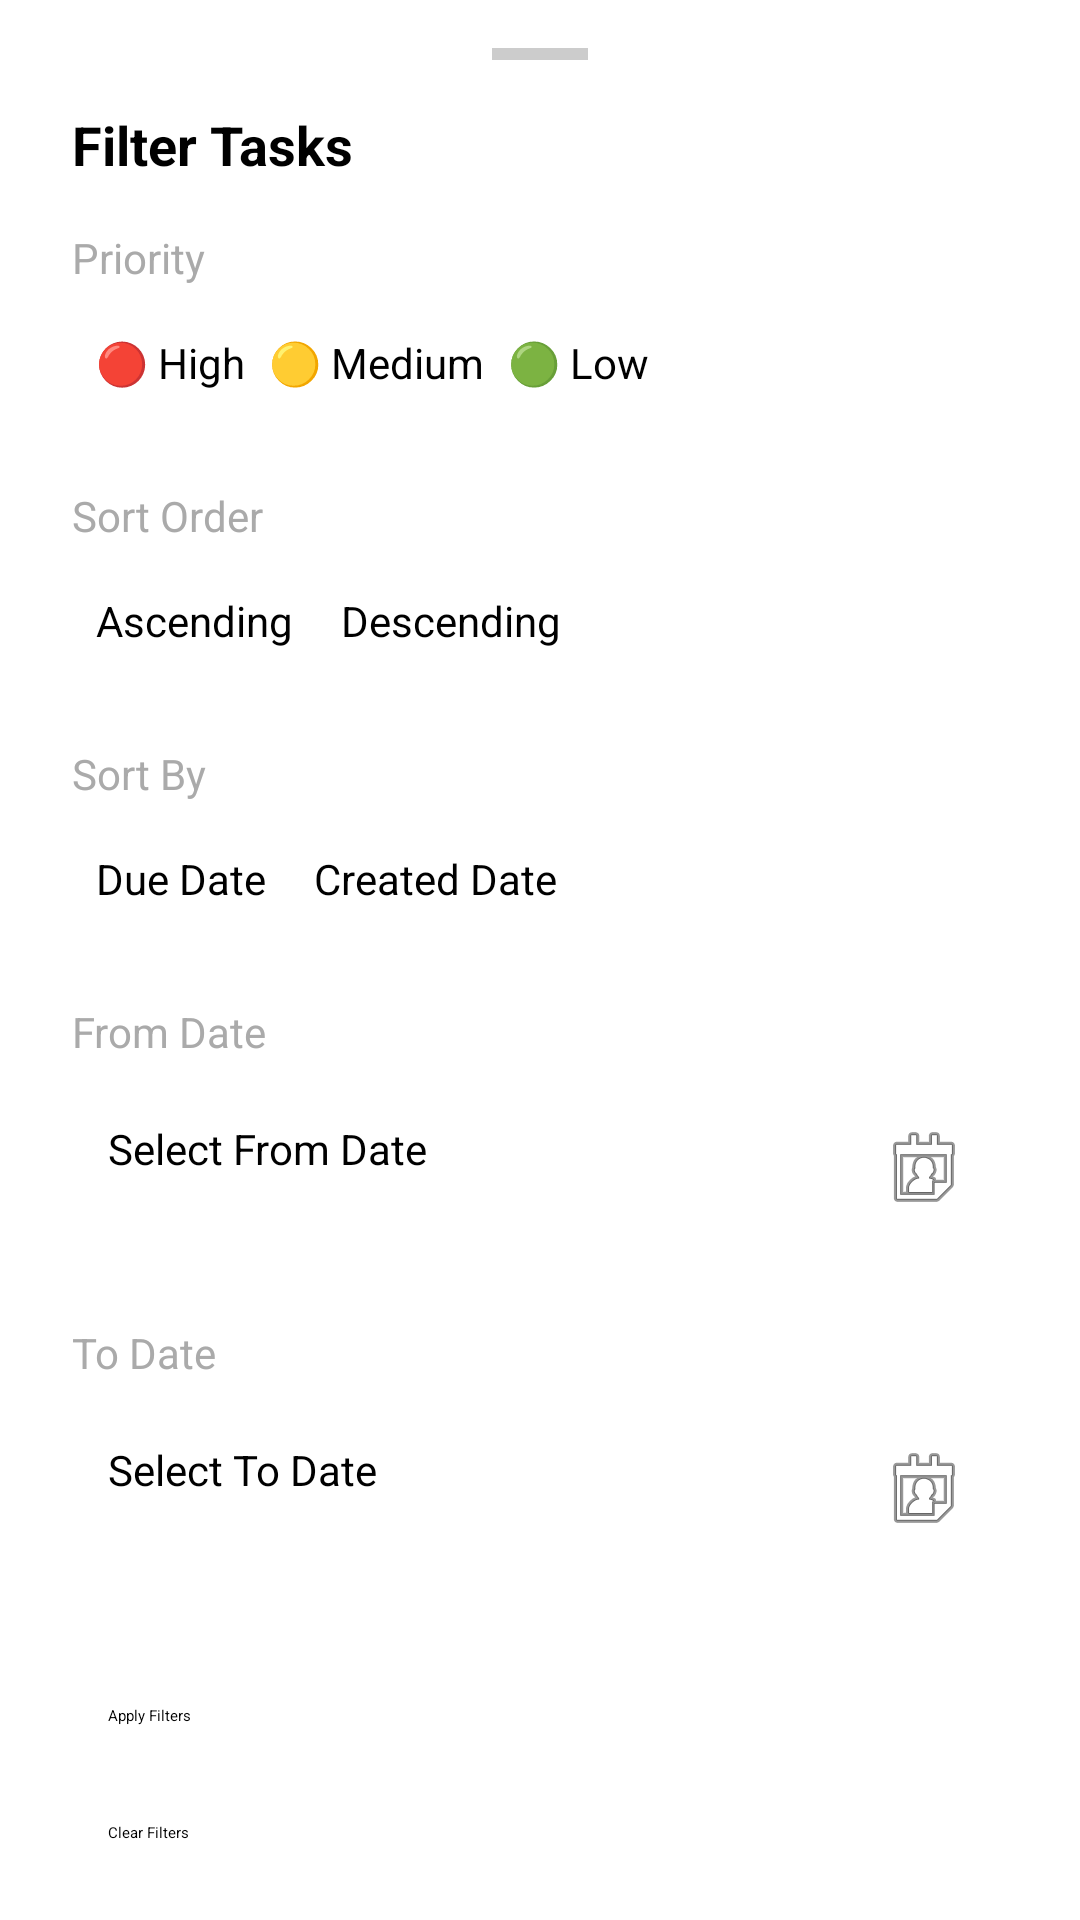

Produce the Android XML layout that renders to this screen, including the resource entries it uses.
<!-- AndroidManifest.xml: application theme Theme.TaskEase -->
<!-- res/layout/bottom_sheet_filter.xml -->
<?xml version="1.0" encoding="utf-8"?>
<ScrollView xmlns:android="http://schemas.android.com/apk/res/android"
    xmlns:app="http://schemas.android.com/apk/res-auto"
    android:id="@+id/filterLayout"
    android:layout_width="match_parent"
    android:layout_height="wrap_content"
    android:background="@android:color/white"
    android:paddingBottom="16dp">

    <LinearLayout
        android:layout_width="match_parent"
        android:layout_height="wrap_content"
        android:orientation="vertical"
        android:paddingHorizontal="24dp"
        android:paddingTop="16dp">

        
        <View
            android:layout_width="32dp"
            android:layout_height="4dp"
            android:layout_gravity="center_horizontal"
            android:layout_marginBottom="16dp"
            android:background="#CCCCCC" />

        
        <TextView
            android:layout_width="wrap_content"
            android:layout_height="wrap_content"
            android:layout_marginBottom="16dp"
            android:text="Filter Tasks"
            android:textSize="18sp"
            android:textStyle="bold" />

        
        <TextView
            android:layout_width="wrap_content"
            android:layout_height="wrap_content"
            android:text="Priority"
            android:textSize="14sp"
            android:textColor="@android:color/darker_gray"
            android:layout_marginBottom="8dp" />

        <RadioGroup
            android:id="@+id/rgPriority"
            android:layout_width="match_parent"
            android:layout_height="wrap_content"
            android:orientation="horizontal"
            android:layout_marginBottom="16dp"
            android:background="@drawable/rounded_border_bg"
            android:padding="8dp">

            <RadioButton
                android:id="@+id/rbHigh"
                android:layout_width="wrap_content"
                android:layout_height="wrap_content"
                android:layout_marginEnd="8dp"
                android:text="🔴 High"
                android:textSize="14sp" />

            <RadioButton
                android:id="@+id/rbMedium"
                android:layout_width="wrap_content"
                android:layout_height="wrap_content"
                android:layout_marginEnd="8dp"
                android:text="🟡 Medium"
                android:textSize="14sp" />

            <RadioButton
                android:id="@+id/rbLow"
                android:layout_width="wrap_content"
                android:layout_height="wrap_content"
                android:text="🟢 Low"
                android:textSize="14sp" />
        </RadioGroup>

        
        <TextView
            android:layout_width="wrap_content"
            android:layout_height="wrap_content"
            android:layout_marginTop="8dp"
            android:text="Sort Order"
            android:textSize="14sp"
            android:textColor="@android:color/darker_gray"
            android:layout_marginBottom="8dp" />

        <RadioGroup
            android:id="@+id/rgOrder"
            android:layout_width="match_parent"
            android:layout_height="wrap_content"
            android:orientation="horizontal"
            android:layout_marginBottom="16dp"
            android:background="@drawable/rounded_border_bg"
            android:padding="8dp">

            <RadioButton
                android:id="@+id/rbAsc"
                android:layout_width="wrap_content"
                android:layout_height="wrap_content"
                android:layout_marginEnd="16dp"
                android:text="Ascending"
                android:textSize="14sp" />

            <RadioButton
                android:id="@+id/rbDesc"
                android:layout_width="wrap_content"
                android:layout_height="wrap_content"
                android:text="Descending"
                android:textSize="14sp" />
        </RadioGroup>

        
        <TextView
            android:layout_width="wrap_content"
            android:layout_height="wrap_content"
            android:layout_marginTop="8dp"
            android:text="Sort By"
            android:textSize="14sp"
            android:textColor="@android:color/darker_gray"
            android:layout_marginBottom="8dp" />

        <RadioGroup
            android:id="@+id/rgDateType"
            android:layout_width="match_parent"
            android:layout_height="wrap_content"
            android:orientation="horizontal"
            android:layout_marginBottom="16dp"
            android:background="@drawable/rounded_border_bg"
            android:padding="8dp">

            <RadioButton
                android:id="@+id/rbDue"
                android:layout_width="wrap_content"
                android:layout_height="wrap_content"
                android:layout_marginEnd="16dp"
                android:text="Due Date"
                android:textSize="14sp" />

            <RadioButton
                android:id="@+id/rbCreated"
                android:layout_width="wrap_content"
                android:layout_height="wrap_content"
                android:text="Created Date"
                android:textSize="14sp" />
        </RadioGroup>

        
        <TextView
            android:layout_width="wrap_content"
            android:layout_height="wrap_content"
            android:layout_marginTop="8dp"
            android:text="From Date"
            android:textSize="14sp"
            android:textColor="@android:color/darker_gray"
            android:layout_marginBottom="8dp" />

        <TextView
            android:id="@+id/tvFromDate"
            android:layout_width="match_parent"
            android:layout_height="wrap_content"
            android:background="@drawable/date_selector_bg"
            android:padding="12dp"
            android:text="Select From Date"
            android:textSize="14sp"
            android:drawableEnd="@android:drawable/ic_menu_my_calendar"
            android:drawablePadding="8dp"
            android:layout_marginBottom="16dp" />

        
        <TextView
            android:layout_width="wrap_content"
            android:layout_height="wrap_content"
            android:layout_marginTop="8dp"
            android:text="To Date"
            android:textSize="14sp"
            android:textColor="@android:color/darker_gray"
            android:layout_marginBottom="8dp" />

        <TextView
            android:id="@+id/tvToDate"
            android:layout_width="match_parent"
            android:layout_height="wrap_content"
            android:background="@drawable/date_selector_bg"
            android:padding="12dp"
            android:text="Select To Date"
            android:textSize="14sp"
            android:drawableEnd="@android:drawable/ic_menu_my_calendar"
            android:drawablePadding="8dp"
            android:layout_marginBottom="24dp" />

        
        <LinearLayout
            android:layout_width="match_parent"
            android:layout_height="wrap_content"
            android:orientation="vertical">

            
            <Button
                android:id="@+id/btnApplyFilters"
                android:layout_width="match_parent"
                android:layout_height="wrap_content"
                android:layout_marginTop="8dp"
                android:backgroundTint="@color/design_default_color_primary"
                android:text="Apply Filters"
                android:padding="12dp"
                app:cornerRadius="8dp" />

            <Button
                android:id="@+id/btnClearFilters"
                android:layout_width="match_parent"
                android:layout_height="wrap_content"
                android:text="Clear Filters"
                android:layout_marginTop="8dp"
                android:backgroundTint="@android:color/holo_red_light"
                android:padding="12dp"
                app:cornerRadius="8dp" />
        </LinearLayout>
    </LinearLayout>
</ScrollView>
<!-- resources referenced by this layout -->
<resources>

</resources>
